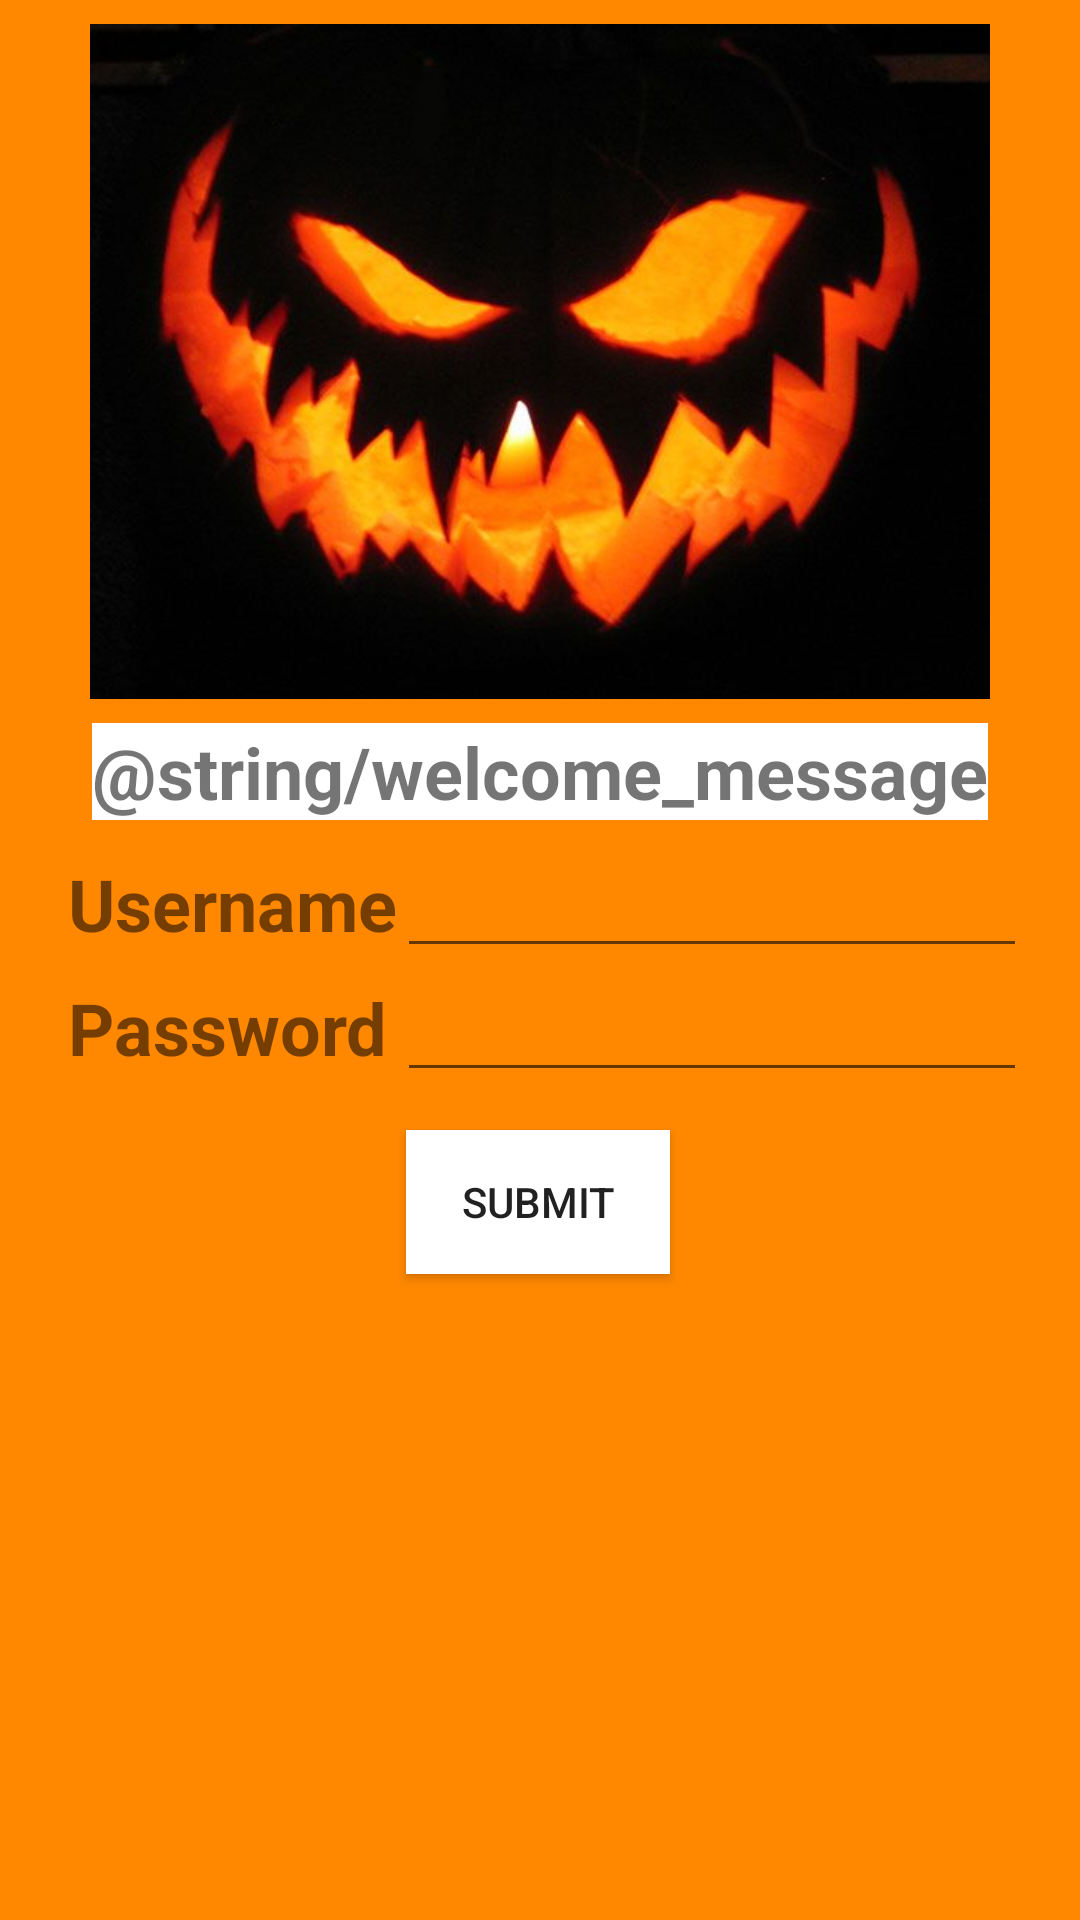

Layout XML and referenced resources for this Android screen:
<!-- AndroidManifest.xml: application theme AppTheme -->
<!-- res/layout/activity_main.xml -->
<?xml version="1.0" encoding="utf-8"?>
<android.support.constraint.ConstraintLayout xmlns:android="http://schemas.android.com/apk/res/android"
    xmlns:app="http://schemas.android.com/apk/res-auto"
    xmlns:tools="http://schemas.android.com/tools"
    android:layout_width="match_parent"
    android:layout_height="match_parent"
    android:background="@android:color/holo_orange_dark"
    tools:context="com.example.amd.portal.MainActivity">

    <ImageView
        android:id="@+id/imageView"
        android:layout_width="300dp"
        android:layout_height="225dp"
        android:layout_marginTop="8dp"
        android:scaleType="fitXY"
        app:layout_constraintLeft_toLeftOf="parent"
        app:layout_constraintRight_toRightOf="parent"
        app:layout_constraintTop_toTopOf="parent"
        app:srcCompat="@drawable/p"
        tools:ignore="ContentDescription" />

    <TextView
        android:id="@+id/textView6"
        android:layout_width="wrap_content"
        android:layout_height="wrap_content"
        android:layout_marginEnd="8dp"
        android:layout_marginLeft="8dp"
        android:layout_marginRight="8dp"
        android:layout_marginStart="8dp"
        android:layout_marginTop="8dp"
        android:background="@android:color/background_light"
        android:text="@string/welcome_message"
        android:textSize="24sp"
        android:textStyle="bold"
        app:layout_constraintHorizontal_bias="0.501"
        app:layout_constraintLeft_toLeftOf="parent"
        app:layout_constraintRight_toRightOf="parent"
        app:layout_constraintTop_toBottomOf="@+id/imageView" />

    <GridLayout
        android:id="@+id/gridLayout"
        android:layout_width="wrap_content"
        android:layout_height="wrap_content"
        android:layout_marginLeft="8dp"
        android:layout_marginStart="8dp"
        android:layout_marginTop="8dp"
        android:columnCount="2"
        android:rowCount="4"
        app:layout_constraintHorizontal_bias="0.458"
        app:layout_constraintLeft_toLeftOf="parent"
        app:layout_constraintRight_toRightOf="parent"
        app:layout_constraintTop_toBottomOf="@+id/textView6"
        tools:ignore="RtlHardcoded">

        <TextView
            android:id="@+id/textView1"
            android:layout_width="wrap_content"
            android:layout_height="wrap_content"
            android:text="@string/username"
            android:textSize="24sp"
            android:textStyle="bold"
            app:layout_constraintBottom_toBottomOf="parent"
            app:layout_constraintLeft_toLeftOf="parent"
            app:layout_constraintRight_toRightOf="parent"
            app:layout_constraintTop_toTopOf="parent" />

        <EditText
            android:id="@+id/editText1"
            android:layout_width="wrap_content"
            android:layout_height="wrap_content"
            android:ems="10"
            android:inputType="text"
            android:maxLength="@integer/maxLength"
            tools:layout_editor_absoluteX="8dp"
            tools:layout_editor_absoluteY="212dp"
            tools:ignore="LabelFor" />

        <TextView
            android:id="@+id/textView2"
            android:layout_width="wrap_content"
            android:layout_height="wrap_content"
            android:text="@string/ok"
            android:visibility="gone" />

        <EditText
            android:id="@+id/editText2"
            android:layout_width="wrap_content"
            android:layout_height="wrap_content"
            android:ems="10"
            android:focusable="false"
            android:inputType="text"
            android:maxLength="@integer/maxLength"
            android:textStyle="bold"
            android:visibility="gone"
            tools:ignore="LabelFor" />

        <TextView
            android:id="@+id/textView3"
            android:layout_width="wrap_content"
            android:layout_height="wrap_content"
            android:text="@string/password"
            android:textSize="24sp"
            android:textStyle="bold"
            app:layout_constraintBottom_toBottomOf="parent"
            app:layout_constraintLeft_toLeftOf="parent"
            app:layout_constraintRight_toRightOf="parent"
            app:layout_constraintTop_toTopOf="parent" />

        <EditText
            android:id="@+id/editText3"
            android:layout_width="wrap_content"
            android:layout_height="wrap_content"
            android:ems="10"
            android:inputType="textPassword"
            android:maxLength="@integer/maxLength"
            tools:layout_editor_absoluteX="95dp"
            tools:layout_editor_absoluteY="130dp"
            tools:ignore="LabelFor" />

        <TextView
            android:id="@+id/textView4"
            android:layout_width="wrap_content"
            android:layout_height="wrap_content"
            android:text="@string/ok"
            android:visibility="gone" />

        <EditText
            android:id="@+id/editText4"
            android:layout_width="wrap_content"
            android:layout_height="wrap_content"
            android:ems="10"
            android:inputType="text"
            android:maxLength="@integer/maxLength"
            android:textStyle="bold"
            android:visibility="gone"
            tools:ignore="LabelFor" />

    </GridLayout>

    <LinearLayout
        android:id="@+id/linearLayout"
        android:layout_width="wrap_content"
        android:layout_height="wrap_content"
        android:layout_marginLeft="0dp"
        android:layout_marginRight="0dp"
        android:layout_marginTop="8dp"
        android:orientation="horizontal"
        android:visibility="gone"
        app:layout_constraintHorizontal_bias="0.498"
        app:layout_constraintLeft_toLeftOf="parent"
        app:layout_constraintRight_toRightOf="parent"
        app:layout_constraintTop_toBottomOf="@+id/gridLayout">

        <Button
            android:id="@+id/button1"
            android:layout_width="match_parent"
            android:layout_height="wrap_content"
            android:layout_marginBottom="0dp"
            android:layout_marginEnd="0dp"
            android:layout_marginRight="0dp"
            android:layout_marginTop="0dp"
            android:background="@android:color/holo_orange_dark"
            android:text="@string/validate"
            app:layout_constraintBottom_toBottomOf="parent"
            app:layout_constraintRight_toRightOf="parent"
            app:layout_constraintTop_toBottomOf="@+id/gridLayout"
            app:layout_constraintVertical_bias="0.0"
            tools:ignore="RtlHardcoded" />

        <Space
            android:layout_width="8dp"
            android:layout_height="match_parent"
            android:layout_weight="1"
            tools:ignore="InefficientWeight" />

        <Button
            android:id="@+id/button2"
            android:layout_width="match_parent"
            android:layout_height="wrap_content"
            android:layout_marginBottom="0dp"
            android:layout_marginEnd="0dp"
            android:layout_marginLeft="0dp"
            android:layout_marginRight="0dp"
            android:layout_marginStart="0dp"
            android:layout_marginTop="0dp"
            android:background="@android:color/holo_red_dark"
            android:text="@string/reset"
            app:layout_constraintBottom_toBottomOf="parent"
            app:layout_constraintLeft_toLeftOf="parent"
            app:layout_constraintRight_toLeftOf="@+id/button1"
            app:layout_constraintTop_toBottomOf="@+id/gridLayout"
            app:layout_constraintVertical_bias="0.0" />
    </LinearLayout>

    <Button
        android:id="@+id/submitButtonId"
        android:layout_width="wrap_content"
        android:layout_height="wrap_content"
        android:layout_marginBottom="8dp"
        android:layout_marginEnd="8dp"
        android:layout_marginLeft="8dp"
        android:layout_marginRight="8dp"
        android:layout_marginStart="8dp"
        android:layout_marginTop="8dp"
        android:background="@android:color/background_light"
        android:onClick="sendMessage"
        android:text="@string/submit"
        app:layout_constraintBottom_toBottomOf="parent"
        app:layout_constraintHorizontal_bias="0.498"
        app:layout_constraintLeft_toLeftOf="parent"
        app:layout_constraintRight_toRightOf="parent"
        app:layout_constraintTop_toBottomOf="@+id/linearLayout"
        app:layout_constraintVertical_bias="0.022" />

</android.support.constraint.ConstraintLayout>
<!-- resources referenced by this layout -->
<resources>
  <!-- drawable p: jpg bitmap (drawable, 27102 bytes) -->
  <integer name="maxLength">10</integer>
  <string name="ok">valid?</string>
  <string name="password">Password</string>
  <string name="reset">reset</string>
  <string name="submit">Submit</string>
  <string name="username">Username</string>
  <string name="validate">validate</string>
  <string name="welcome_message">Bienvenido a CISP 362</string>
  <style name="AppTheme" parent="Theme.AppCompat.Light.DarkActionBar">
          
          <item name="colorPrimary">@android:color/holo_blue_light</item>
          <item name="colorPrimaryDark">@color/colorPrimaryDark</item>
          <item name="colorAccent">@android:color/holo_orange_dark</item>
      </style>
  <color name="colorPrimaryDark">#000000</color>
</resources>
